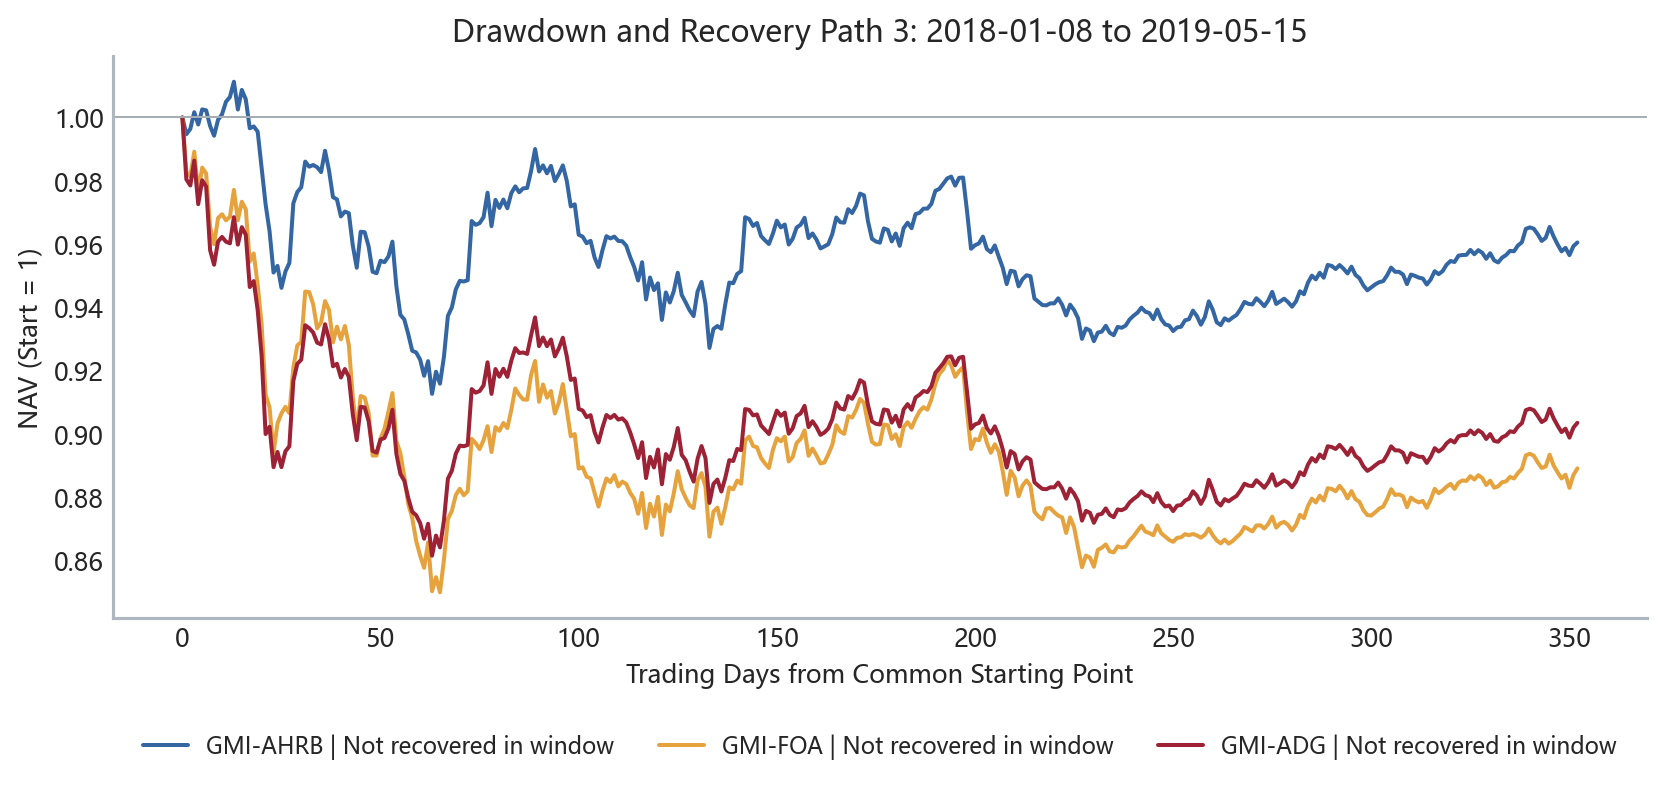

The file beside this chart, header and first rows:
From common starting date, Global Momentum Adaptive Hierarchical Ri…, Global Momentum Fixed Offensive Allocati…, Global Momentum Adaptive Defense and Gro…
0, 1.0, 1.0, 1.0
1, 0.9947, 0.9828, 0.9804
2, 0.9964, 0.9814, 0.9785
3, 1.002, 0.9892, 0.9864
4, 0.9978, 0.9765, 0.9726
5, 1.003, 0.9841, 0.9801
6, 1.002, 0.9823, 0.9781
7, 0.9973, 0.9654, 0.958
8, 0.9942, 0.96, 0.9534
9, 0.9993, 0.9682, 0.9608
10, 1.001, 0.9694, 0.9623
11, 1.005, 0.9675, 0.9607
12, 1.006, 0.9686, 0.9602
13, 1.011, 0.9771, 0.9685
14, 1.003, 0.9675, 0.9598
15, 1.009, 0.9734, 0.9653
16, 1.006, 0.971, 0.9629
17, 0.9966, 0.9544, 0.9464
18, 0.9972, 0.957, 0.9483
19, 0.9955, 0.9471, 0.9392
20, 0.9839, 0.9346, 0.9247
21, 0.9725, 0.9125, 0.9
22, 0.964, 0.9084, 0.9022
23, 0.951, 0.8941, 0.8895
24, 0.9531, 0.9033, 0.8943
25, 0.9462, 0.9065, 0.8895
26, 0.9513, 0.9086, 0.8945
27, 0.954, 0.9065, 0.8961
28, 0.9729, 0.921, 0.9167
29, 0.9764, 0.928, 0.9222
30, 0.978, 0.9291, 0.9235
31, 0.986, 0.945, 0.9343
32, 0.9844, 0.9448, 0.9334
33, 0.985, 0.941, 0.932
34, 0.9843, 0.9334, 0.9288
35, 0.9827, 0.9352, 0.9283
36, 0.9895, 0.942, 0.9347
37, 0.9832, 0.9392, 0.93
38, 0.9748, 0.9289, 0.9214
39, 0.9741, 0.9339, 0.9222
40, 0.9687, 0.9299, 0.9178
41, 0.9703, 0.9341, 0.9205
42, 0.9698, 0.9281, 0.918
43, 0.9596, 0.9116, 0.9062
44, 0.9525, 0.901, 0.898
45, 0.9639, 0.912, 0.9086
46, 0.9637, 0.9115, 0.9084
47, 0.9592, 0.9067, 0.904
48, 0.9512, 0.8932, 0.8946
49, 0.9508, 0.8932, 0.8941
50, 0.9547, 0.8986, 0.8982
51, 0.9543, 0.9017, 0.8987
52, 0.9561, 0.9071, 0.9018
53, 0.9608, 0.9129, 0.9076
54, 0.9467, 0.8978, 0.8937
55, 0.9376, 0.8939, 0.8874
56, 0.9362, 0.8865, 0.8852
57, 0.9315, 0.8778, 0.8797
58, 0.9263, 0.8734, 0.8754
59, 0.9257, 0.8661, 0.8743
... 293 more rows
